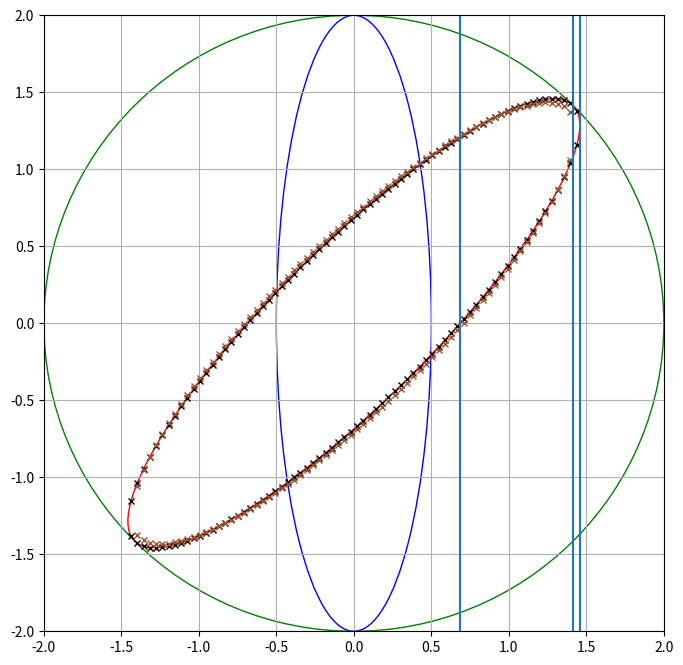

The script that saved this image:
import matplotlib.pyplot as plt
from matplotlib.patches import Ellipse
import numpy as np
from math import sqrt

a     = 2
b     = 1./2.
eps   = a * b
alfa  = -15./8. 
beta  = 17./8.
gamma = 17./8.
vLines = [0.686,a/sqrt(2),sqrt((a**2+b**2)/2)]
elli0 = Ellipse((0,0),2*a,2*a,fill=False,color='green')
elli1 = Ellipse((0,0),2*b,2*a,fill=False,color='blue')
elli2 = Ellipse((0,0),2*b,2*a,angle=-45,fill=False,color='red')
# elli3 = Ellipse((0,0),2*0.5,2*2.0,angle=-45,fill=False,color='red')

xdata = np.linspace(-1.6,1.6, num=80)
# print(xdata)
def make_elli(alfa,beta,gamma,eps,x):
    pts=[]
    for x in xdata:
        crit = (alfa*x)**2 - beta*(gamma*x**2-eps)
        if crit >= 0.:
            sqcrit = sqrt(4.*crit)
            yp = (-2*alfa*x + sqcrit)/(2*beta)
            ym = (-2*alfa*x - sqcrit)/(2*beta)
            pp = (x,yp)
            pm = (x,ym)
            pts.append(pp)
            pts.append(pm) 
    return pts

fig,ax = plt.subplots(figsize=(8,8))
ax.add_patch(elli0)
ax.add_patch(elli1)
ax.add_patch(elli2)

pts = make_elli(alfa,gamma,beta,eps,xdata)
xc=[x[0] for x in pts]
yc=[y[1] for y in pts]
ax.plot(xc,yc,'x',markersize=4,color='black')

pts = make_elli(-3.5/2.,2.01,2.01,eps,xdata)
xc=[x[0] for x in pts]
yc=[y[1] for y in pts]
ax.plot(xc,yc,'x',markersize=4,color='sienna')

ax.vlines(vLines,-2.,+2.)
plt.xlim(-2.,+2.) 
plt.ylim(-2.,+2.)
plt.grid()
plt.show()

